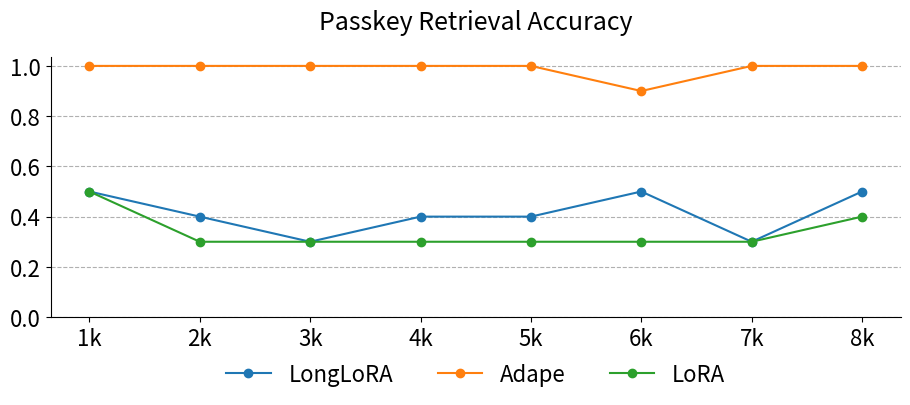

Recreate this plot in Python.
import matplotlib.pyplot as plt

SMALL_SIZE = 16
MEDIUM_SIZE = 18
BIGGER_SIZE = 24

plt.rc('font', size=SMALL_SIZE)          # controls default text sizes
plt.rc('axes', titlesize=MEDIUM_SIZE)     # fontsize of the axes title
plt.rc('axes', labelsize=MEDIUM_SIZE)    # fontsize of the x and y labels
plt.rc('xtick', labelsize=SMALL_SIZE)    # fontsize of the tick labels
plt.rc('ytick', labelsize=SMALL_SIZE)    # fontsize of the tick labels
plt.rc('legend', fontsize=SMALL_SIZE)    # legend fontsize
plt.rc('figure', titlesize=BIGGER_SIZE)  # fontsize of the figure title

# Provided data for three methods
# base = {'890': 0.3, '1982': 0.3, '2801': 0.3, '3894': 0.3, '4986': 0.4, '5805': 0.4, '6898': 0.3, '7990': 0.6}
base = {'890': 0.5, '1982': 0.4, '2801': 0.3, '3894': 0.4, '4986': 0.3, '5805': 0.3, '6898': 0.4, '7990': 0.5}
longlora = {'890': 0.5, '1982': 0.4, '2801': 0.3, '3894': 0.4, '4986': 0.4, '5805': 0.5, '6898': 0.3, '7990': 0.5}
lora = {'890': 0.5, '1982': 0.3, '2801': 0.3, '3894': 0.3, '4986': 0.3, '5805': 0.3, '6898': 0.3, '7990': 0.4}
adape = {'890': 1.0, '1982': 1.0, '2801': 1.0, '3894': 1.0, '4986': 1.0, '5805': 0.9, '6898': 1.0, '7990': 1.0}

# X-axis values (1k to 8k)
x_labels = ['1k', '2k', '3k', '4k', '5k', '6k', '7k', '8k']

# Extracting values for y-axis from dictionaries
longlora_values = list(longlora.values())
lora_values = list(lora.values())
adape_values = list(adape.values())
base_vaulues = list(base.values())

# Plotting
plt.figure(figsize=(10, 4))

# Plot each method's data
plt.plot(x_labels, longlora_values, label="LongLoRA", marker='o')
plt.plot(x_labels, adape_values, label="Adape", marker='o')
plt.plot(x_labels, lora_values, label="LoRA", marker='o')
# plt.plot(x_labels, base_vaulues, label="Base", marker='o')

# Adding titles and labels
plt.title("Passkey Retrieval Accuracy", pad=20)
# plt.xlabel("Context Length")
# plt.ylabel("Accuracy")

# Adding grid only for horizontal lines (no vertical lines)
# plt.xticks(range(len(x_labels)))
plt.yticks([0, 0.2, 0.4, 0.6, 0.8, 1.0])
plt.grid(axis='y', linestyle='--')
# plt.grid(axis='y')

# Adding legend
# plt.legend()
plt.legend(loc='upper center', bbox_to_anchor=(0.5, -0.1), ncol=3, frameon=False)

ax = plt.gca()  # Get the current axis
ax.spines['top'].set_visible(False)
ax.spines['right'].set_visible(False)

plt.subplots_adjust(left=0.1, right=0.95, top=0.85, bottom=0.2)
# plt.tight_layout()
plt.savefig('retrieval.pdf', dpi=300, transparent=True)
plt.show()